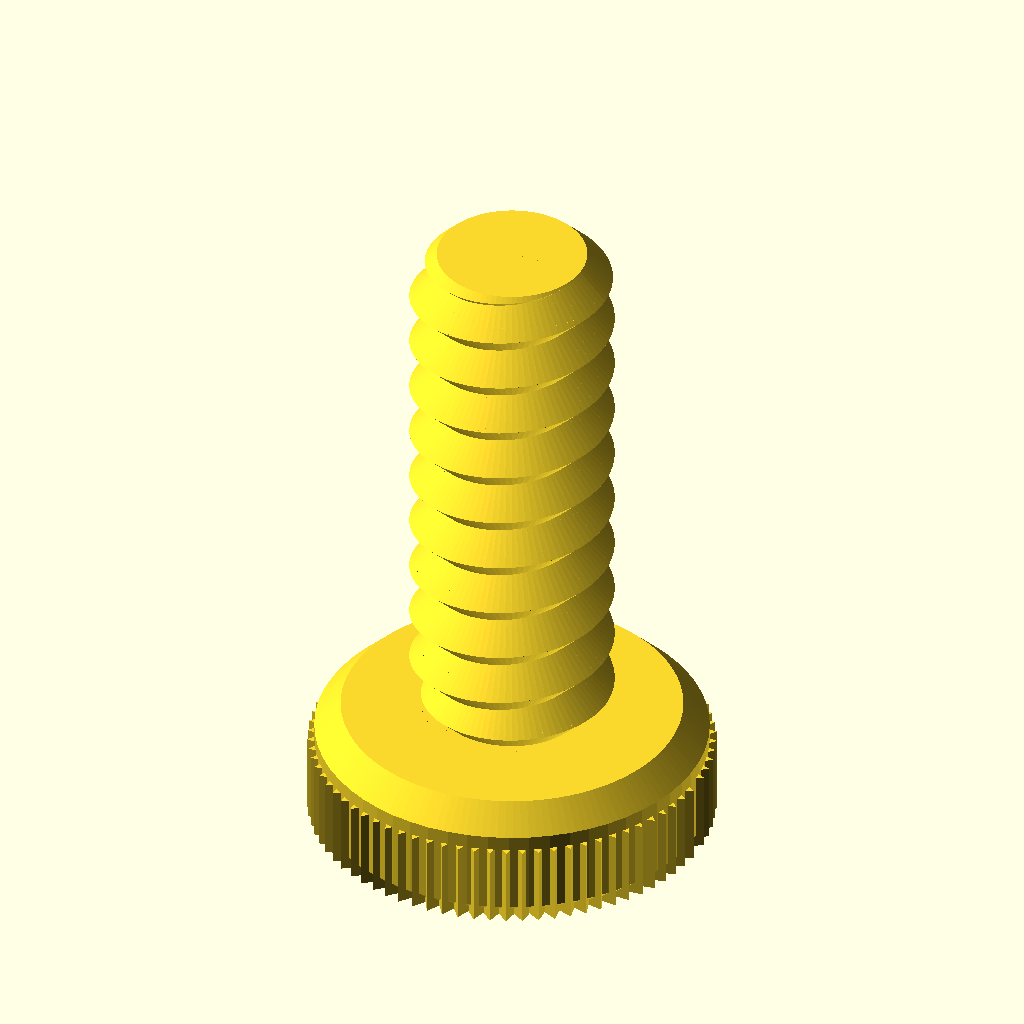
Cell 1 — every parameter at its default value.
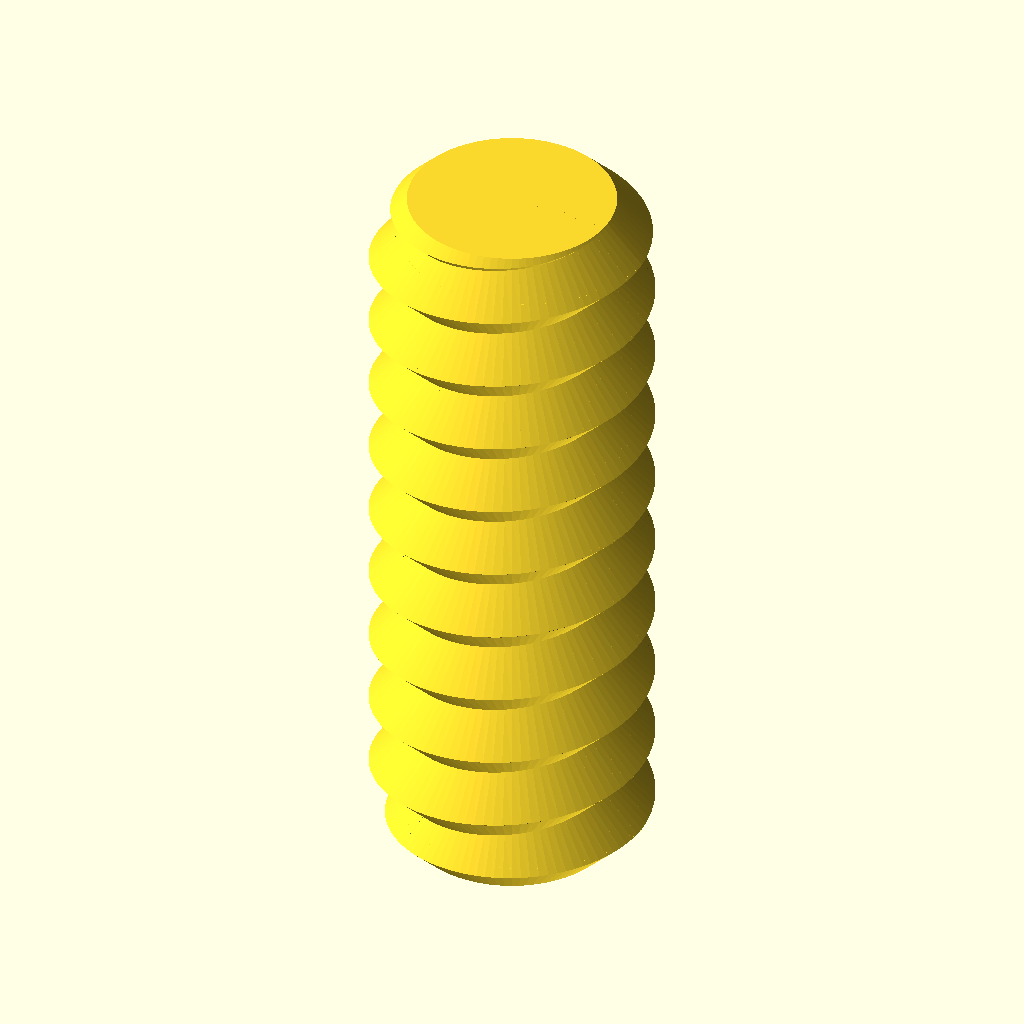
Cell 2 — type set to "rod", the other parameters unchanged.
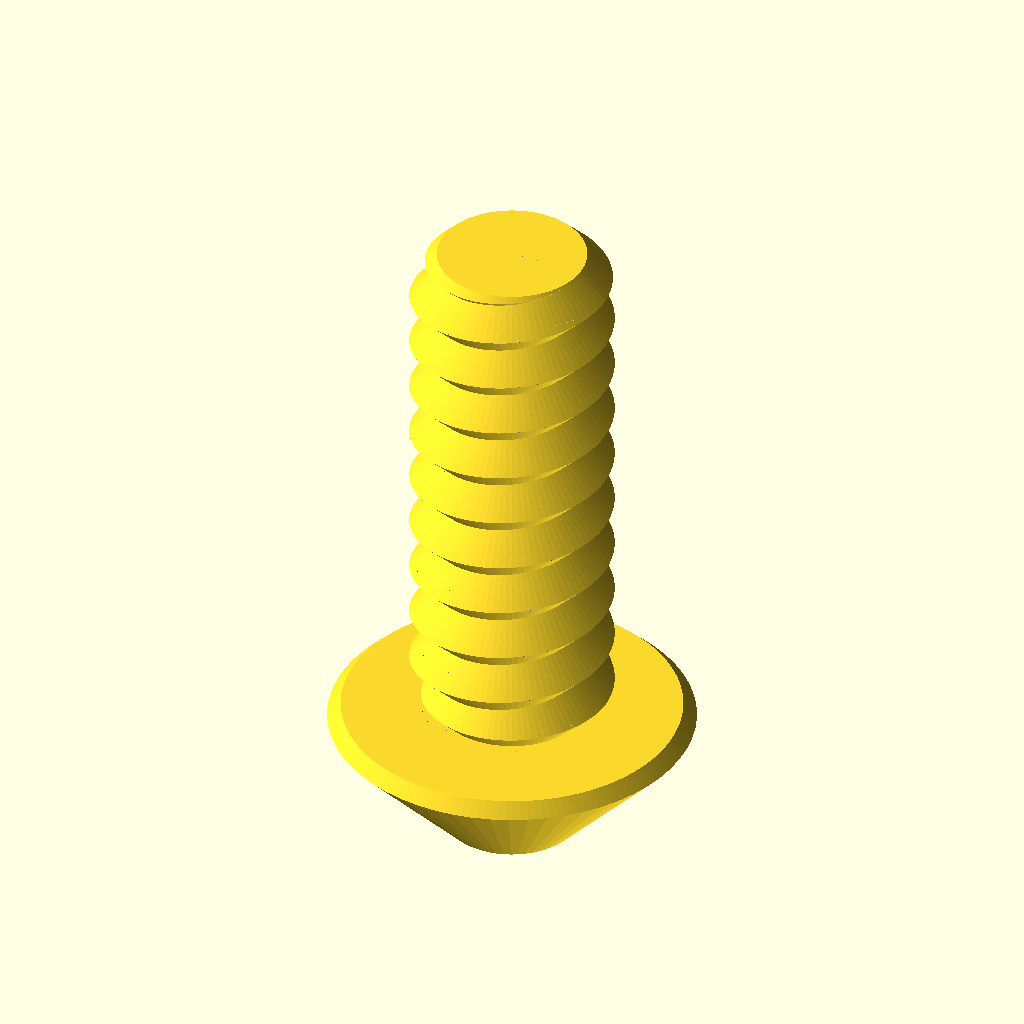
Cell 3 — head_type set to "button", the other parameters unchanged.
The same orthographic view direction (rotation 55°, 0°, 25°; colour scheme Cornfield) for every cell, with the view re-fitted per cell, so scale and position can differ between cells.
The OpenSCAD source (ThingiVerse/NutsAndBolts/files/Nut_Job.scad):
/* 'Nut Job' nut, bolt, washer and threaded rod factory by Mike Thompson 1/12/2013, Thingiverse: mike_linus
 *
 * Licensing: This work is licensed under a Creative Commons Attribution-NonCommercial-ShareAlike 3.0 Australia License.
 * Further information is available here - http://creativecommons.org/licenses/by-nc-sa/3.0/au/deed.en_GB
 *
 * v2 8/12/2013 - added socket head types
 * v3 2/11/2014 - adjusted wing nut algorithm for better behaviour with unusual nut sizes and added ISO262 metric references
 * v4 31/12/2014 - added optional texture to socket heads, added ability to change the number of facets for a hex head
 * and adjusted wingnut base level on certain nut sizes
 * v5 11/1/2015 - added phillips and slot drive types and improved texture handling 
 * v6 21/2/2015 - added wing ratio to wingnuts 
 * v7 6/3/2016 - added extended options to control number of facets on nuts, square sockets (or any number of facets) and socket depth control
 * v8 1/1/2017 - modified library code to remove dependence on deprecated 'assign' statement
 * 
 * This script generates nuts, bolts, washers and threaded rod using the library 
 * script: polyScrewThead.scad (modified/updated version polyScrewThread_r1.scad)
 * http://www.thingiverse.com/thing:8796, CC Public Domain
 *
 * Defaults are for a 8mm diameter bolts, rod, matching nuts and wing nuts that work well together
 * without cleanup or modification. Some default parameters such as the nut outer diameter are deliberately
 * altered to produce a snug fit that can still be hand tightened. This may need to be altered
 * depending on individual printer variances, slicing tools, filament etc. Suggest printing a matching
 * bolt and nut and adjusting as necessary.  Note: slow print speeds, low temperatures and solid
 * fill are recommended for best results.
 */

/* [Component Type] */

type						    = "bolt";//[nut,bolt,rod,washer]

/* [Bolt and Rod Options] */

//Head type - Hex, Socket Cap, Button Socket Cap or Countersunk Socket Cap (ignored for Rod)
head_type              			= "socket";//[hex,socket,button,countersunk]
//Drive type - Socket, Phillips, Slot (ignored for Hex head type and Rod)
drive_type              		= "socket";//[socket,phillips,slot]
//Distance between flats for the hex head or diameter for socket or button head (ignored for Rod)
head_diameter    				= 25;	
//Height of the head (ignored for Rod)
head_height  					= 10;	
//Diameter of drive type (ignored for Hex head and Rod)
drive_diameter					= 8;	
//Width of slot aperture for phillips or slot drive types
slot_width					    = 1;
//Depth of slot aperture for slot drive type
slot_depth 					    = 4;
//Surface texture (socket head only)
texture                         = "include";//[include,exclude]
//Outer diameter of the thread
thread_outer_diameter           = 15;		
//Thread step or Pitch (2mm works well for most applications ref. ISO262: M3=0.5,M4=0.7,M5=0.8,M6=1,M8=1.25,M10=1.5)
thread_step    					= 4;
//Step shape degrees (45 degrees is optimised for most printers ref. ISO262: 30 degrees)
step_shape_degrees 				= 45;	
//Length of the threaded section
thread_length  					= 40;	
//Countersink in both ends
countersink  					= 2;	
//Length of the non-threaded section
non_thread_length				= 0;	
//Diameter for the non-threaded section (-1: Same as inner diameter of the thread, 0: Same as outer diameter of the thread, value: The given value)
non_thread_diameter				= 0;	

/* [Nut Options] */

//Type: Normal or WingNut
nut_type	                    = "normal";//[normal,wingnut]
//Distance between flats for the hex nut
nut_diameter    				= 12;	
//Height of the nut
nut_height	  				    = 6;	
//Outer diameter of the bolt thread to match (usually set about 1mm larger than bolt diameter to allow easy fit - adjust to personal preferences) 
nut_thread_outer_diameter     	= 9;		
//Thread step or Pitch (2mm works well for most applications ref. ISO262: M3=0.5,M4=0.7,M5=0.8,M6=1,M8=1.25,M10=1.5)
nut_thread_step    				= 2;
//Step shape degrees (45 degrees is optimised for most printers ref. ISO262: 30 degrees)
nut_step_shape_degrees 			= 45;	
//Wing radius ratio.  The proportional radius of the wing on the wing nut compared to the nut height value (default = 1)
wing_ratio                      = 1;
wing_radius=wing_ratio * nut_height;

/* [Washer Options] */

//Inner Diameter (suggest making diameter slightly larger than bolt diameter)
inner_diameter					= 8;
//Outer Diameter
outer_diameter					= 14;
//Thickness
thickness					    = 2;

/* [Extended Options] */

//Number of facets for hex head type or nut. Default is 6 for standard hex head and nut
facets                          = 6;
//Number of facets for hole in socket head. Default is 6 for standard hex socket
socket_facets                   = 6;
//Depth of hole in socket head. Default is 3.5
socket_depth                    = 3.5;
//Resolution (lower values for higher resolution, but may slow rendering)
resolution    					= 0.5;	
nut_resolution    				= resolution;

//Hex Bolt
if (type=="bolt" && head_type=="hex")
{
	hex_screw(thread_outer_diameter,thread_step,step_shape_degrees,thread_length,resolution,countersink,head_diameter,head_height,non_thread_length,non_thread_diameter);
}

//Rod
if (type=="rod")
{
	hex_screw(thread_outer_diameter,thread_step,step_shape_degrees,thread_length,resolution,countersink,head_diameter,0,non_thread_length,non_thread_diameter);
}

//Hex Nut (normally slightly larger outer diameter to fit on bolt correctly)
if (type=="nut" && nut_type=="normal")
{
	hex_nut(nut_diameter,nut_height,nut_thread_step,nut_step_shape_degrees,nut_thread_outer_diameter,nut_resolution);
}

//Wing Nut variation of hex nut. Cylinders added to each side of nut for easy turning - ideal for quick release applications
if (type=="nut" && nut_type=="wingnut")
{
	rotate([0,0,30])hex_nut(nut_diameter,nut_height,nut_thread_step,nut_step_shape_degrees,nut_thread_outer_diameter,nut_resolution); //nut	
	translate([(nut_diameter/2)+wing_radius-1,1.5,wing_radius/2+1])rotate([90,0,0])wing(); //attach wing
	mirror(1,0,0)translate([(nut_diameter/2)+wing_radius-1,1.5,wing_radius/2+1])rotate([90,0,0])wing(); //attach wing
}

module wing()
{
	difference()
	{
		cylinder(r=wing_radius,h=3,$fn=64); //cylinder
		union()
		{
			translate([-wing_radius,-wing_radius-1,-0.5])cube([wing_radius*2,wing_radius/2,wing_radius*2]); //remove overhang so flush with base of nut		
			rotate([0,0,90])translate([-wing_radius,wing_radius-1,-0.5])cube([wing_radius*2,wing_radius/2,wing_radius*2]); //remove overhangs so flush with side of nut		
		}
	}
}

//Washer
if (type=="washer")
{
	difference()
	{
		cylinder(r=outer_diameter/2,h=thickness,$fn=100);
		translate([0,0,-0.1])cylinder(r=inner_diameter/2,h=thickness+0.2,$fn=100);
	}
}

//Socket Head Bolt
if (type=="bolt" && head_type!="hex")
{
	socket_screw(thread_outer_diameter,thread_step,step_shape_degrees,thread_length,resolution,countersink,head_diameter,head_height,non_thread_length,non_thread_diameter);
}

module phillips_base()
{
	linear_extrude(slot_width)polygon(points=[[0,0],[(drive_diameter-slot_width)/2,9/5*(drive_diameter-slot_width)/2],[(drive_diameter+slot_width)/2,9/5*(drive_diameter-slot_width)/2],[drive_diameter,0]]);
	translate([(drive_diameter-slot_width)/2,0,(drive_diameter+slot_width)/2])rotate([0,90,0])linear_extrude(slot_width)polygon(points=[[0,0],[(drive_diameter-slot_width)/2,9/5*(drive_diameter-slot_width)/2],[(drive_diameter+slot_width)/2,9/5*(drive_diameter-slot_width)/2],[drive_diameter,0]]);
}

module phillips_fillet()
{
	union()
	{
		translate([-(drive_diameter-slot_width)/2-(slot_width/2),slot_width/2,0])rotate([90,0,0])phillips_base();
		translate([0,0,9/5*(drive_diameter-slot_width)/2])union()
		{
			inner_curve();
			rotate([0,0,90])inner_curve();
			rotate([0,0,180])inner_curve();
			rotate([0,0,270])inner_curve();
		}
	}
}

module inner_curve()
{
	translate([slot_width/2,-slot_width/2,0])rotate([0,90,0])linear_fillet(9/5*(drive_diameter-slot_width)/2,drive_diameter/10);
}

//basic 2d profile used for fillet shape
module profile(radius)
{
  difference()
  {
    square(radius);
    circle(r=radius);
  }
}

//linear fillet for use along straight edges
module linear_fillet(length,profile_radius)
{
	translate([0,-profile_radius,profile_radius])rotate([0,90,0])linear_extrude(height=length,convexity=10)profile(profile_radius);
}

module phillips_drive()
{
	intersection()
	{
		phillips_fillet();
		cylinder(9/5*(drive_diameter-slot_width)/2,drive_diameter/2+(slot_width/2),slot_width/2);
	}
}

module socket_screw(od,st,lf0,lt,rs,cs,df,hg,ntl,ntd)
{
    ntr=od/2-(st/2)*cos(lf0)/sin(lf0);
	$fn=60;

	difference()
	{
    		union()
    		{
        		if (head_type=="socket")
				{
					socket_head(hg,df);
				}
			
        		if (head_type=="button")
				{
					button_head(hg,df);				
				}

        		if (head_type=="countersunk")
				{
					countersunk_head(hg,df);				
				}

        		translate([0,0,hg])
        		if ( ntl == 0 )
        		{
          		cylinder(h=0.01, r=ntr, center=true);
        		}
        		else
        		{
            		if ( ntd == -1 )
            		{
                		cylinder(h=ntl+0.01, r=ntr, $fn=floor(od*PI/rs), center=false);
            		}
            		else if ( ntd == 0 )
            		{
                		union()
                		{
                    		cylinder(h=ntl-st/2,r=od/2, $fn=floor(od*PI/rs), center=false);
                    		translate([0,0,ntl-st/2])
                    		cylinder(h=st/2,
                             r1=od/2, r2=ntr, 
                             $fn=floor(od*PI/rs), center=false);
                		}
            		}
            		else
            		{
                		cylinder(h=ntl, r=ntd/2, $fn=ntd*PI/rs, center=false);
            		}
        		}
        		translate([0,0,ntl+hg]) screw_thread(od,st,lf0,lt,rs,cs);
    		}
		//create opening for specific drive type
		if (drive_type=="socket")
		{
			cylinder(r=drive_diameter/2,h=socket_depth,$fn=socket_facets); //socket
			#translate([0,0,socket_depth])cylinder(r1=drive_diameter/2,r2=0,h=drive_diameter/3,$fn=socket_facets); //socket tapers at base to allow printing without bridging and improve socket grip
		}
		else
		{
			if (drive_type=="phillips")
			{
				translate([0,0,-0.001])phillips_drive();
			}
			else //slot
			{
				translate([-(drive_diameter)/2,slot_width/2,-0.001])rotate([90,0,0])cube([drive_diameter,slot_depth,slot_width]);
			}	
		}
	}
}

module socket_head(hg,df)
{
	texture_points=2*PI*(head_diameter/2);
	texture_offset=head_diameter/18;
	texture_radius=head_diameter/24;

	rd0=df/2/sin(60);
	x0=0;	x1=df/2;	x2=x1+hg/2;
	y0=0;	y1=hg/2;	y2=hg;

	intersection()
	{
	   	cylinder(h=hg, r=rd0, $fn=60, center=false);
		rotate_extrude(convexity=10, $fn=6*round(df*PI/6/0.5))
		polygon([ [x0,y0],[x1,y0],[x2,y1],[x1,y2],[x0,y2] ]);
	}

	if (texture=="include") //add texture to socket head. Adjust texture density and size using texture variables above 
	{
		for (i= [1:texture_points])
		{
			translate([cos(360/texture_points*i)*(head_diameter/2+texture_offset), sin(360/texture_points*i)*(head_diameter/2+texture_offset), 1 ])
			rotate([0,0,360/texture_points*i])cylinder(r=texture_radius,h=head_height*0.6,$fn=3);
		}
	}

}

module button_head(hg,df)
{
	rd0=df/2/sin(60);
	x0=0;	x1=df/2;	x2=x1+hg/2;
	y0=0;	y1=hg/2;	y2=hg;

	intersection()
	{
	   	cylinder(h=hg, r1=drive_diameter/2 + 1, r2=rd0, $fn=60, center=false);
		rotate_extrude(convexity=10, $fn=6*round(df*PI/6/0.5))
		polygon([ [x0,y0],[x1,y0],[x2,y1],[x1,y2],[x0,y2] ]);
	}
}

module countersunk_head(hg,df)
{
	rd0=df/2/sin(60);
	x0=0;	x1=df/2;	x2=x1+hg/2;
	y0=0;	y1=hg/2;	y2=hg;

	intersection()
	{
	   cylinder(h=hg, r1=rd0, r2=thread_outer_diameter/2-0.5, $fn=60, center=false);

		rotate_extrude(convexity=10, $fn=6*round(df*PI/6/0.5))
		polygon([ [x0,y0],[x1,y0],[x2,y1],[x1,y2],[x0,y2] ]);
	}
}

/* Library included below to allow customizer functionality    
 *   
 * polyScrewThread_r1.scad    by aubenc @ Thingiverse
 *
 * Modified by mike_mattala @ Thingiverse 1/1/2017 to remove deprecated assign
 * 
 * This script contains the library modules that can be used to generate
 * threaded rods, screws and nuts.
 *
 * http://www.thingiverse.com/thing:8796
 *
 * CC Public Domain
 */

module screw_thread(od,st,lf0,lt,rs,cs)
{
    or=od/2;
    ir=or-st/2*cos(lf0)/sin(lf0);
    pf=2*PI*or;
    sn=floor(pf/rs);
    lfxy=360/sn;
    ttn=round(lt/st+1);
    zt=st/sn;

    intersection()
    {
        if (cs >= -1)
        {
           thread_shape(cs,lt,or,ir,sn,st);
        }

        full_thread(ttn,st,sn,zt,lfxy,or,ir);
    }
}

module hex_nut(df,hg,sth,clf,cod,crs)
{

    difference()
    {
        hex_head(hg,df);

        hex_countersink_ends(sth/2,cod,clf,crs,hg);

        screw_thread(cod,sth,clf,hg,crs,-2);
    }
}


module hex_screw(od,st,lf0,lt,rs,cs,df,hg,ntl,ntd)
{
    ntr=od/2-(st/2)*cos(lf0)/sin(lf0);

    union()
    {
        hex_head(hg,df);

        translate([0,0,hg])
        if ( ntl == 0 )
        {
            cylinder(h=0.01, r=ntr, center=true);
        }
        else
        {
            if ( ntd == -1 )
            {
                cylinder(h=ntl+0.01, r=ntr, $fn=floor(od*PI/rs), center=false);
            }
            else if ( ntd == 0 )
            {
                union()
                {
                    cylinder(h=ntl-st/2,
                             r=od/2, $fn=floor(od*PI/rs), center=false);

                    translate([0,0,ntl-st/2])
                    cylinder(h=st/2,
                             r1=od/2, r2=ntr, 
                             $fn=floor(od*PI/rs), center=false);
                }
            }
            else
            {
                cylinder(h=ntl, r=ntd/2, $fn=ntd*PI/rs, center=false);
            }
        }

        translate([0,0,ntl+hg]) screw_thread(od,st,lf0,lt,rs,cs);
    }
}

module hex_screw_0(od,st,lf0,lt,rs,cs,df,hg,ntl,ntd)
{
    ntr=od/2-(st/2)*cos(lf0)/sin(lf0);

    union()
    {
        hex_head_0(hg,df);

        translate([0,0,hg])
        if ( ntl == 0 )
        {
            cylinder(h=0.01, r=ntr, center=true);
        }
        else
        {
            if ( ntd == -1 )
            {
                cylinder(h=ntl+0.01, r=ntr, $fn=floor(od*PI/rs), center=false);
            }
            else if ( ntd == 0 )
            {
                union()
                {
                    cylinder(h=ntl-st/2,
                             r=od/2, $fn=floor(od*PI/rs), center=false);

                    translate([0,0,ntl-st/2])
                    cylinder(h=st/2,
                             r1=od/2, r2=ntr, 
                             $fn=floor(od*PI/rs), center=false);
                }
            }
            else
            {
                cylinder(h=ntl, r=ntd/2, $fn=ntd*PI/rs, center=false);
            }
        }

        translate([0,0,ntl+hg]) screw_thread(od,st,lf0,lt,rs,cs);
    }
}

module thread_shape(cs,lt,or,ir,sn,st)
{
    if ( cs == 0 )
    {
        cylinder(h=lt, r=or, $fn=sn, center=false);
    }
    else
    {
        union()
        {
            translate([0,0,st/2])
              cylinder(h=lt-st+0.005, r=or, $fn=sn, center=false);

            if ( cs == -1 || cs == 2 )
            {
                cylinder(h=st/2, r1=ir, r2=or, $fn=sn, center=false);
            }
            else
            {
                cylinder(h=st/2, r=or, $fn=sn, center=false);
            }

            translate([0,0,lt-st/2])
            if ( cs == 1 || cs == 2 )
            {
                  cylinder(h=st/2, r1=or, r2=ir, $fn=sn, center=false);
            }
            else
            {
                cylinder(h=st/2, r=or, $fn=sn, center=false);
            }
        }
    }
}

module full_thread(ttn,st,sn,zt,lfxy,or,ir)
{
  if(ir >= 0.2)
  {
    for(i=[0:ttn-1])
    {
        for(j=[0:sn-1])
        {
			pt = [[0,0,i*st-st],
                 [ir*cos(j*lfxy),     ir*sin(j*lfxy),     i*st+j*zt-st       ],
                 [ir*cos((j+1)*lfxy), ir*sin((j+1)*lfxy), i*st+(j+1)*zt-st   ],
				 [0,0,i*st],
                 [or*cos(j*lfxy),     or*sin(j*lfxy),     i*st+j*zt-st/2     ],
                 [or*cos((j+1)*lfxy), or*sin((j+1)*lfxy), i*st+(j+1)*zt-st/2 ],
                 [ir*cos(j*lfxy),     ir*sin(j*lfxy),     i*st+j*zt          ],
                 [ir*cos((j+1)*lfxy), ir*sin((j+1)*lfxy), i*st+(j+1)*zt      ],
                 [0,0,i*st+st]];
               
            polyhedron(points=pt,faces=[[1,0,3],[1,3,6],[6,3,8],[1,6,4], //changed triangles to faces (to be deprecated)
										[0,1,2],[1,4,2],[2,4,5],[5,4,6],[5,6,7],[7,6,8],
										[7,8,3],[0,2,3],[3,2,7],[7,2,5]	]);
        }
    }
  }
  else
  {
    echo("Step Degrees too agresive, the thread will not be made!!");
    echo("Try to increase de value for the degrees and/or...");
    echo(" decrease the pitch value and/or...");
    echo(" increase the outer diameter value.");
  }
}

module hex_head(hg,df)
{
	rd0=df/2/sin(60);
	x0=0;	x1=df/2;	x2=x1+hg/2;
	y0=0;	y1=hg/2;	y2=hg;

	intersection()
	{
	   cylinder(h=hg, r=rd0, $fn=facets, center=false);

		rotate_extrude(convexity=10, $fn=6*round(df*PI/6/0.5))
		polygon([ [x0,y0],[x1,y0],[x2,y1],[x1,y2],[x0,y2] ]);
	}
}

module hex_head_0(hg,df)
{
    cylinder(h=hg, r=df/2/sin(60), $fn=6, center=false);
}

module hex_countersink_ends(chg,cod,clf,crs,hg)
{
    translate([0,0,-0.1])
    cylinder(h=chg+0.01, 
             r1=cod/2, 
             r2=cod/2-(chg+0.1)*cos(clf)/sin(clf),
             $fn=floor(cod*PI/crs), center=false);

    translate([0,0,hg-chg+0.1])
    cylinder(h=chg+0.01, 
             r1=cod/2-(chg+0.1)*cos(clf)/sin(clf),
             r2=cod/2, 
             $fn=floor(cod*PI/crs), center=false);
}
Customizer parameters (derived from the source; name, type, default, range or options):
type: string, default "bolt", options "nut", "bolt", "rod", "washer"
head_type: string, default "socket", options "hex", "socket", "button", "countersunk"
drive_type: string, default "socket", options "socket", "phillips", "slot"
head_diameter: number, default 25
head_height: number, default 10
drive_diameter: number, default 8
slot_width: number, default 1
slot_depth: number, default 4
texture: string, default "include", options "include", "exclude"
thread_outer_diameter: number, default 15
thread_step: number, default 4
step_shape_degrees: number, default 45
thread_length: number, default 40
countersink: number, default 2
non_thread_length: number, default 0
non_thread_diameter: number, default 0
nut_type: string, default "normal", options "normal", "wingnut"
nut_diameter: number, default 12
nut_height: number, default 6
nut_thread_outer_diameter: number, default 9
nut_thread_step: number, default 2
nut_step_shape_degrees: number, default 45
wing_ratio: number, default 1
inner_diameter: number, default 8
outer_diameter: number, default 14
thickness: number, default 2
facets: number, default 6
socket_facets: number, default 6
socket_depth: number, default 3.5
resolution: number, default 0.5
